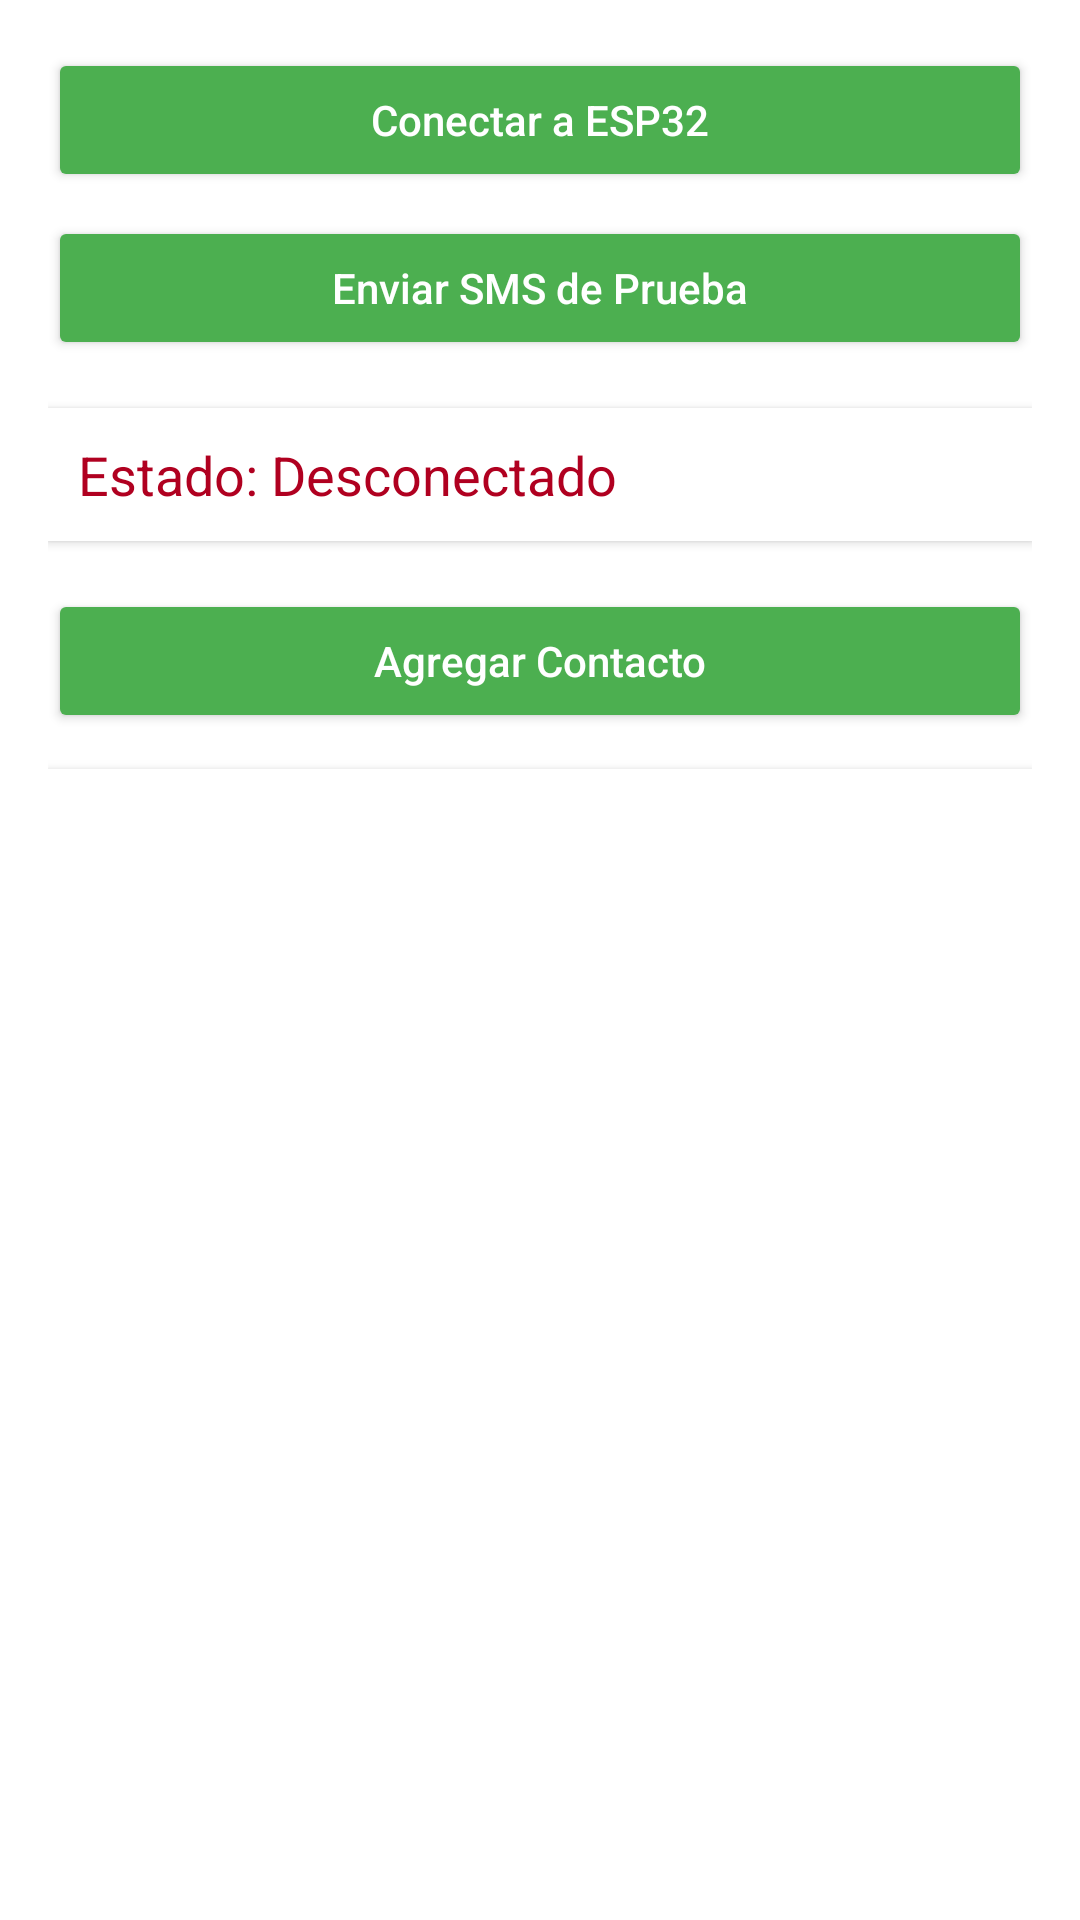

Write the Android layout XML for this screen, with the resource values it uses.
<!-- AndroidManifest.xml: application theme Theme.AppBT -->
<!-- res/layout/activity_main.xml -->
<LinearLayout xmlns:android="http://schemas.android.com/apk/res/android"
    android:layout_width="match_parent"
    android:layout_height="match_parent"
    android:orientation="vertical"
    android:padding="16dp"
    android:background="@color/accentColor">

    <Button
        android:id="@+id/connectBtn"
        android:layout_width="match_parent"
        android:layout_height="wrap_content"
        android:text="Conectar a ESP32"
        android:backgroundTint="@color/primaryColor"
        android:textColor="#FFFFFF"
        android:textAllCaps="false"
        android:padding="12dp"
        android:layout_marginBottom="8dp"
        android:elevation="4dp" />

    <Button
        android:id="@+id/testSmsBtn"
        android:layout_width="match_parent"
        android:layout_height="wrap_content"
        android:text="Enviar SMS de Prueba"
        android:backgroundTint="@color/primaryColor"
        android:textColor="#FFFFFF"
        android:textAllCaps="false"
        android:padding="12dp"
        android:layout_marginBottom="16dp"
        android:elevation="4dp" />

    <TextView
        android:id="@+id/statusText"
        android:layout_width="match_parent"
        android:layout_height="wrap_content"
        android:text="Estado: Desconectado"
        android:textSize="18sp"
        android:textColor="@color/errorColor"
        android:padding="10dp"
        android:background="#FFFFFF"
        android:elevation="2dp"
        android:layout_marginBottom="16dp" />

    <Button
        android:id="@+id/addNumberBtn"
        android:layout_width="match_parent"
        android:layout_height="wrap_content"
        android:text="Agregar Contacto"
        android:backgroundTint="@color/primaryColor"
        android:textColor="#FFFFFF"
        android:textAllCaps="false"
        android:padding="12dp"
        android:layout_marginBottom="12dp"
        android:elevation="4dp" />

    <androidx.recyclerview.widget.RecyclerView
        android:id="@+id/numbersRecyclerView"
        android:layout_width="match_parent"
        android:layout_height="0dp"
        android:layout_weight="1"
        android:background="#FFFFFF"
        android:elevation="3dp"
        android:padding="8dp" />

</LinearLayout>
<!-- resources referenced by this layout -->
<resources>
  <color name="accentColor">#FFFFFFFF</color>
  <color name="errorColor">#B00020</color>
  <color name="primaryColor">#4CAF50</color>
  <style name="Theme.AppBT" parent="Base.Theme.AppBT" />
  <style name="Base.Theme.AppBT" parent="Theme.Material3.DayNight.NoActionBar">
          
          
      </style>
</resources>
